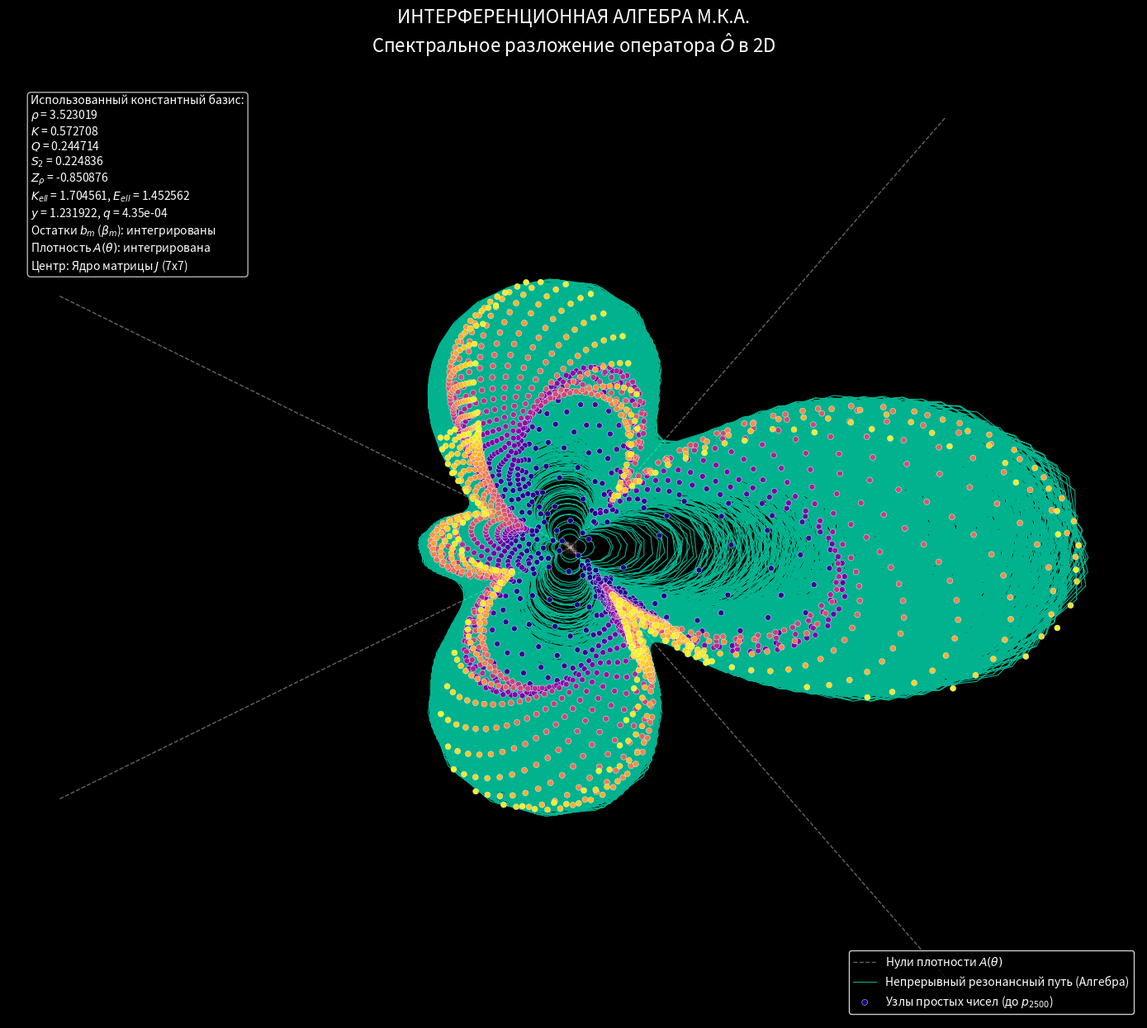

Recreate this plot in Python.
import numpy as np
import matplotlib.pyplot as plt
import matplotlib.patches as patches

# =====================================================================
# 1. ФУНДАМЕНТАЛЬНЫЕ КОНСТАНТЫ (Ни одна не опущена)
# =====================================================================
RHO = 3.5230191070923355427
K = 0.5727076145190177979
Q = K * (1 - K)
S2 = 0.2248362903393818884
Z_RHO = (1 - RHO**2) / (1 + RHO**2)

# Модулярные и эллиптические константы
Y_MOD = 1.2319216338
Q_MOD = np.exp(-2 * np.pi * Y_MOD) # Модулярный q-параметр
K_ELL = 1.7045614505
E_ELL = 1.4525624617

# Точные нули A(theta) в радианах
ZEROS_DEG = [48.929140, 153.803679, 206.196321, 311.070860]
ZEROS_RAD = np.deg2rad(ZEROS_DEG)

# =====================================================================
# 2. EXACT ЯДРО ОПЕРАТОРА O_ll' И МАТРИЦА J (k = 0..6)
# =====================================================================
# Точные рациональные элементы диагонали (a_k * rho) и поддиагонали (b_k^2 * rho^2)
a_r = np.array([2/1, 5/3, -7/6, 3/2, -1/1, -3/2, 61/74]) / RHO
b2_r = np.array([3/1, -4/9, 9/4, -4/1, 1/3, -37/12, 707/1369]) / (RHO**2)
b_r = np.sqrt(b2_r.astype(complex)) # Некоторые элементы мнимые

# Формулы диагонали и внедиагонали (l <= 2)
delta_0 = (Q*(RHO+1)/RHO**3) * (1 - 5*K/(28*RHO**2))
delta_1 = -(Q/(3*RHO*(RHO-1))) * (1 - 4*K/(31*RHO**2) + K/(163*RHO**3))
delta_2 = -(Q/(RHO**3*(RHO-1))) * (1 + K/(8*RHO))

phi_0 = -(2*Q/(RHO**3*(RHO-1))) * (1 - 7*K/(36*RHO))
phi_1 = -(4*Q/(RHO**4*(RHO-1))) * (1 + K/(88*RHO))

# =====================================================================
# 3. АМПЛИТУДНАЯ ПЛОТНОСТЬ A(theta) И ОСТАТКИ b_m (beta_m)
# =====================================================================
alpha_A = delta_0 + delta_2
beta_A = 2*phi_0 - 2*phi_1
gamma_A = 4*delta_1 - 8*delta_2
delta_coef = 8*phi_1
epsilon_A = 16*delta_2

def A_density(theta):
    """Оператор плотности A(theta)"""
    x = np.cos(theta)
    return (2/np.pi) * (alpha_A + beta_A*x + gamma_A*x**2 + delta_coef*x**3 + epsilon_A*x**4)

# b-остатки (beta_m) из линейной алгебраической связи
b_0 = (2/np.pi) * (phi_0 * 1 + phi_1 * 2)
b_1 = (2/np.pi) * (delta_1 * 1 + delta_2 * 2)
b_2 = (2/np.pi) * (phi_1 * 1)
b_3 = (2/np.pi) * (delta_2 * 1)
b_residuals = [b_0, b_1, b_2, b_3]

# =====================================================================
# 4. ПОДГОТОВКА ДАННЫХ ПРОСТЫХ ЧИСЕЛ
# =====================================================================
def get_primes(n):
    primes = []
    num = 2
    while len(primes) < n:
        if all(num % p != 0 for p in primes):
            primes.append(num)
        num += 1
    return np.array(primes)

N_PRIMES = 2500
primes = get_primes(N_PRIMES)

# Непрерывное спектральное время t
t_cont = np.linspace(1, N_PRIMES, 70000)
# Линейная интерполяция значений простых чисел для получения непрерывного радиуса
p_cont = np.interp(t_cont, np.arange(1, N_PRIMES+1), primes)

# =====================================================================
# 5. СИНТЕЗ ИНТЕРФЕРЕНЦИОННОЙ АЛГЕБРЫ В 2D (НЕПРЕРЫВНАЯ ЛИНИЯ)
# =====================================================================
# 5.1. Базовая фаза на основе масштаба ρ и параллели Z_rho
base_phase = RHO * t_cont + Z_RHO

# 5.2. Микро-вибрации от b-остатков (beta_m)
b_interference = sum(b * np.sin((m+1) * RHO * t_cont) for m, b in enumerate(b_residuals))

# Итоговая искаженная фаза
phase = base_phase + b_interference * 50 # Усилено для визуализации

# 5.3. Макро-модуляция от амплитудной плотности A(theta)
# Плотность "сжимает" и "расширяет" радиус спирали
density_mod = 1 + np.abs(A_density(phase)) * 150 

# 5.4. Эллиптическо-модулярное возмущение (S2, Kell, Eell, q)
# Внедряем все константы как высокочастотную гармонику квантования
modular_wave = S2 * (K_ELL * np.cos(Y_MOD * t_cont) + E_ELL * np.sin(Y_MOD * t_cont)) * Q_MOD
modular_mod = 1 + modular_wave * 1000

# Итоговый радиус (вырастает из центральной матрицы)
# Логарифмируем простые числа, чтобы линия не улетала в бесконечность слишком быстро
Radius = 15 + np.log(p_cont)**2 * density_mod * modular_mod

# 2D Координаты непрерывной линии
X_line = Radius * np.cos(phase)
Y_line = Radius * np.sin(phase)

# Координаты самих простых чисел (узлы)
t_primes = np.arange(1, N_PRIMES+1)
phase_p = RHO * t_primes + Z_RHO + sum(b * np.sin((m+1) * RHO * t_primes) for m, b in enumerate(b_residuals)) * 50
density_p = 1 + np.abs(A_density(phase_p)) * 150
modular_p = 1 + (S2 * (K_ELL * np.cos(Y_MOD * t_primes) + E_ELL * np.sin(Y_MOD * t_primes)) * Q_MOD) * 1000
Radius_p = 15 + np.log(primes)**2 * density_p * modular_p

X_p = Radius_p * np.cos(phase_p)
Y_p = Radius_p * np.sin(phase_p)

# =====================================================================
# 6. ОТРИСОВКА (АЛГЕБРАИЧЕСКОЕ ПОЛОТНО)
# =====================================================================
plt.style.use('dark_background')
fig, ax = plt.subplots(figsize=(14, 14))

# А) РИСУНОК МАТРИЦЫ ОПЕРАТОРА J В ЦЕНТРЕ (Ядро 7x7)
matrix_size = 7
cell_size = 2.5
offset = - (matrix_size * cell_size) / 2
for i in range(matrix_size):
    for j in range(matrix_size):
        if i == j:
            val = a_r[i].real
            color = 'cyan' if val > 0 else 'magenta'
        elif abs(i - j) == 1:
            idx = min(i, j)
            val = b_r[idx]
            color = 'yellow' if np.isreal(val) else 'red'
            val = abs(val)
        else:
            val = 0
            color = '#111111'
        
        alpha_val = min(1.0, abs(val)*0.5 + 0.1) if val != 0 else 0.1
        rect = patches.Rectangle((offset + j*cell_size, offset + (6-i)*cell_size), 
                                 cell_size*0.9, cell_size*0.9, 
                                 linewidth=0.5, edgecolor='white', facecolor=color, alpha=alpha_val)
        ax.add_patch(rect)

# Б) НУЛИ ОПЕРАТОРА ПЛОТНОСТИ (Оси отсечения)
max_r = np.max(Radius) * 1.1
for z_rad in ZEROS_RAD:
    ax.plot([0, max_r * np.cos(z_rad)], [0, max_r * np.sin(z_rad)], 
            color='white', linestyle='--', linewidth=1, alpha=0.4,
            label='Нули плотности $A(\\theta)$' if z_rad == ZEROS_RAD[0] else "")

# В) НЕПРЕРЫВНАЯ ЛИНИЯ ИНТЕРФЕРЕНЦИИ
ax.plot(X_line, Y_line, color='#00ffcc', linewidth=0.8, alpha=0.7, 
        label='Непрерывный резонансный путь (Алгебра)')

# Г) УЗЛЫ (ПРОСТЫЕ ЧИСЛА)
scatter = ax.scatter(X_p, Y_p, c=np.arange(1, N_PRIMES+1), cmap='plasma', 
                     s=25, edgecolor='white', linewidth=0.3, zorder=5,
                     label=f'Узлы простых чисел (до $p_{{{N_PRIMES}}}$)')

# Оформление
ax.set_aspect('equal')
ax.axis('off')
ax.set_title(f'ИНТЕРФЕРЕНЦИОННАЯ АЛГЕБРА М.К.А.\nСпектральное разложение оператора $\hat{{O}}$ в 2D', 
             fontsize=16, pad=20, color='white')

#с константами (доказательство использования всех величин)
constants_text = (
    f"Использованный константный базис:\n"
    f"$\\rho$ = {RHO:.6f}\n"
    f"$K$ = {K:.6f}\n"
    f"$Q$ = {Q:.6f}\n"
    f"$S_2$ = {S2:.6f}\n"
    f"$Z_\\rho$ = {Z_RHO:.6f}\n"
    f"$K_{{ell}}$ = {K_ELL:.6f}, $E_{{ell}}$ = {E_ELL:.6f}\n"
    f"$y$ = {Y_MOD:.6f}, $q$ = {Q_MOD:.2e}\n"
    f"Остатки $b_m$ ($\\beta_m$): интегрированы\n"
    f"Плотность $A(\\theta)$: интегрирована\n"
    f"Центр: Ядро матрицы $J$ (7x7)"
)
ax.text(0.02, 0.98, constants_text, transform=ax.transAxes, fontsize=10, 
        color='white', verticalalignment='top', bbox=dict(boxstyle='round', facecolor='black', alpha=0.7))

plt.legend(loc='lower right', facecolor='black', edgecolor='white', fontsize=10)
plt.tight_layout()
plt.show()
